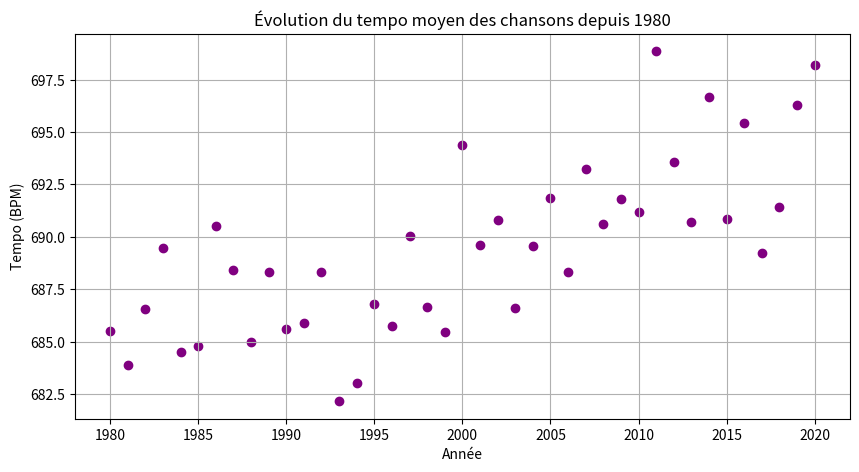
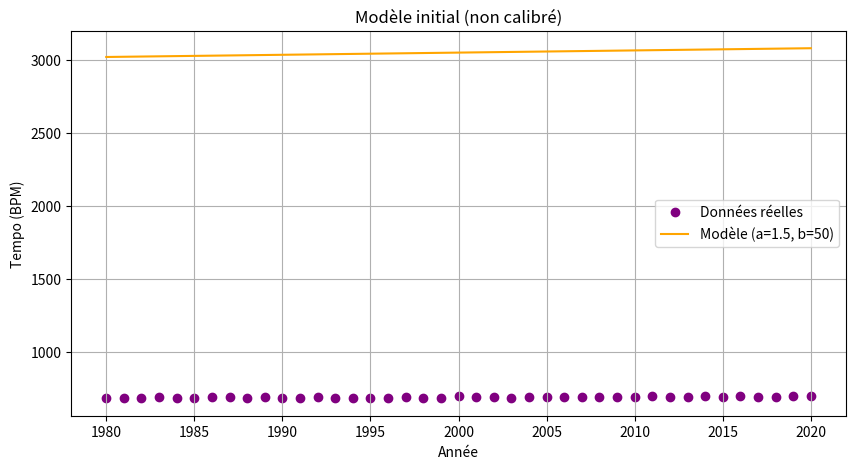
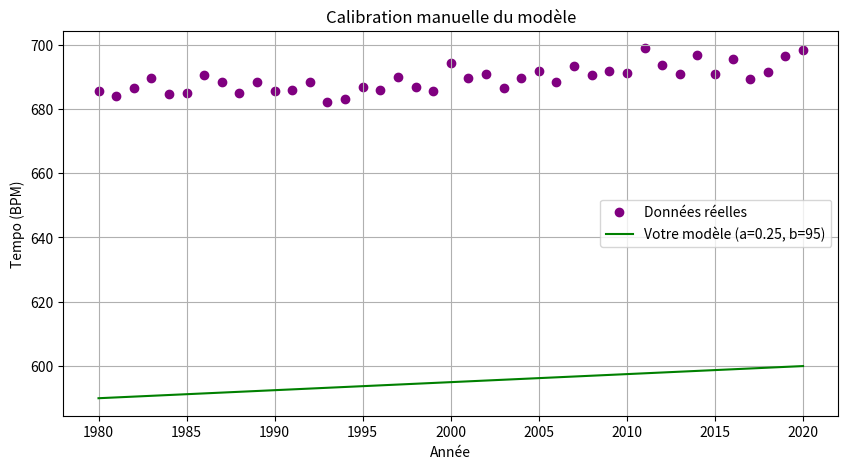
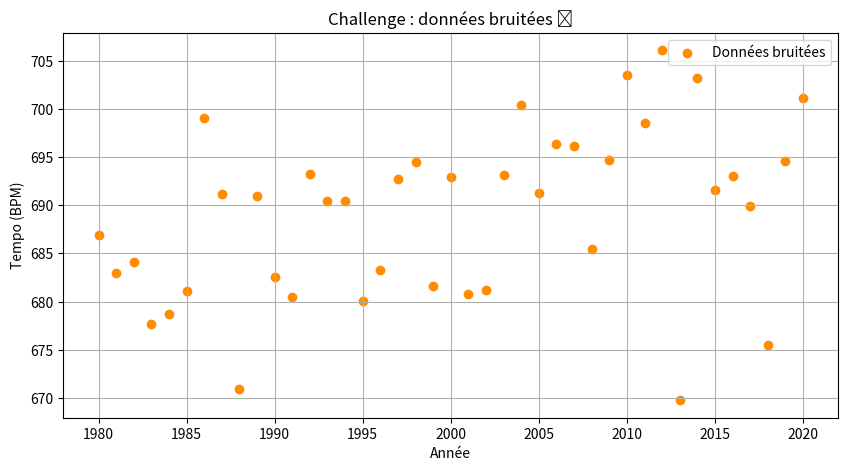
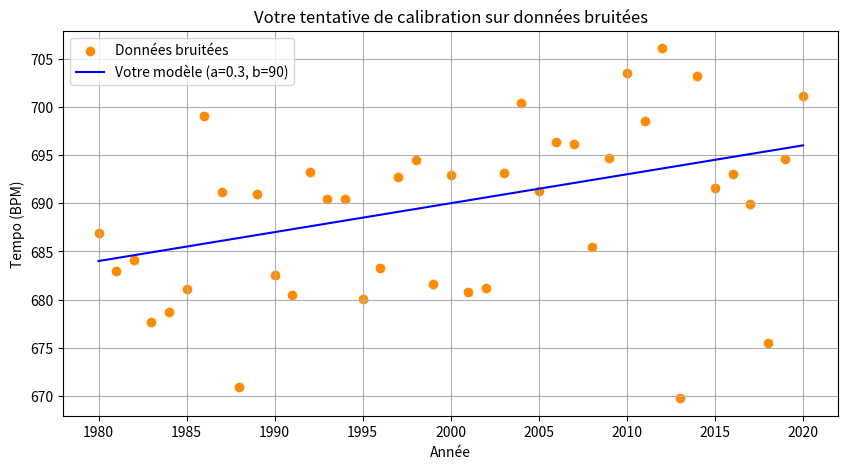
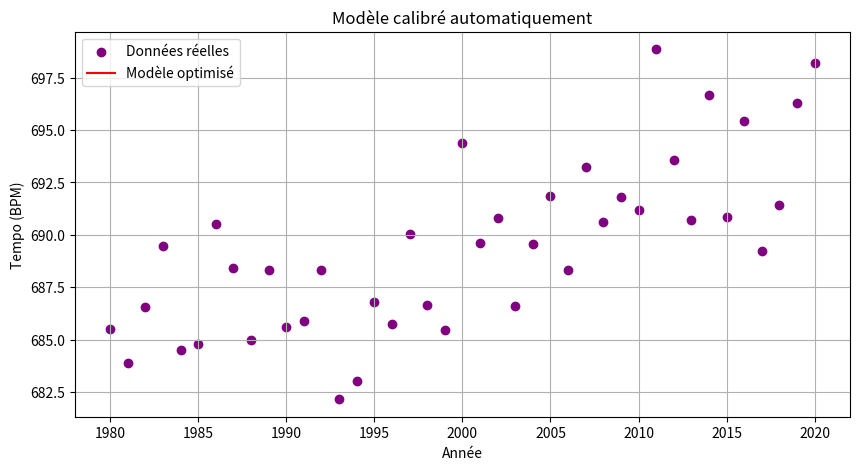

Python code for these plots, in order: (Note: this script raises an exception after producing the figures.)
import numpy as np
import matplotlib.pyplot as plt
import pandas as pd

np.random.seed(42)

annees = np.arange(1980, 2021)
true_a = 0.3
true_b = 90
tempos = true_a * annees + true_b + np.random.normal(0, 3, size=len(annees))
df = pd.DataFrame({'Année': annees, 'Tempo (BPM)': tempos})
df.head()

plt.figure(figsize=(10, 5))
plt.scatter(df['Année'], df['Tempo (BPM)'], color='purple')
plt.title("Évolution du tempo moyen des chansons depuis 1980")
plt.xlabel("Année")
plt.ylabel("Tempo (BPM)")
plt.grid(True)
plt.show()

def modele_lineaire(x, a, b):
    return a * x + b

a_test, b_test = 1.5, 50
df['Tempo préd (modèle test)'] = modele_lineaire(df['Année'], a_test, b_test)

plt.figure(figsize=(10, 5))
plt.scatter(df['Année'], df['Tempo (BPM)'], label="Données réelles", color='purple')
plt.plot(df['Année'], df['Tempo préd (modèle test)'], label="Modèle (a=1.5, b=50)", color='orange')
plt.title("Modèle initial (non calibré)")
plt.xlabel("Année")
plt.ylabel("Tempo (BPM)")
plt.legend()
plt.grid(True)
plt.show()

a_user = 0.25
b_user = 95

df['Tempo préd (vous)'] = modele_lineaire(df['Année'], a_user, b_user)

plt.figure(figsize=(10, 5))
plt.scatter(df['Année'], df['Tempo (BPM)'], label="Données réelles", color='purple')
plt.plot(df['Année'], df['Tempo préd (vous)'], label=f"Votre modèle (a={a_user}, b={b_user})", color='green')
plt.title("Calibration manuelle du modèle")
plt.xlabel("Année")
plt.ylabel("Tempo (BPM)")
plt.legend()
plt.grid(True)
plt.show()

def erreur_moyenne_reelle_vs_modele(y_reel, y_modele):
    return np.mean(np.abs(y_reel - y_modele))

erreur = erreur_moyenne_reelle_vs_modele(df['Tempo (BPM)'], df['Tempo préd (vous)'])
print(f"Erreur moyenne de votre modèle : {erreur:.2f} BPM")

df_bruite = df.copy()
df_bruite['Tempo bruité'] = df_bruite['Tempo (BPM)'] + np.random.normal(0, 8, size=len(df))

plt.figure(figsize=(10, 5))
plt.scatter(df_bruite['Année'], df_bruite['Tempo bruité'], label="Données bruitées", color='darkorange')
plt.title("Challenge : données bruitées 🎯")
plt.xlabel("Année")
plt.ylabel("Tempo (BPM)")
plt.legend()
plt.grid(True)
plt.show()

a_bruite = 0.3
b_bruite = 90

df_bruite['Tempo préd'] = modele_lineaire(df_bruite['Année'], a_bruite, b_bruite)

plt.figure(figsize=(10, 5))
plt.scatter(df_bruite['Année'], df_bruite['Tempo bruité'], label="Données bruitées", color='darkorange')
plt.plot(df_bruite['Année'], df_bruite['Tempo préd'], label=f"Votre modèle (a={a_bruite}, b={b_bruite})", color='blue')
plt.title("Votre tentative de calibration sur données bruitées")
plt.xlabel("Année")
plt.ylabel("Tempo (BPM)")
plt.legend()
plt.grid(True)
plt.show()

erreur_bruite = erreur_moyenne_reelle_vs_modele(df_bruite['Tempo bruité'], df_bruite['Tempo préd'])
print(f"Erreur moyenne sur données bruitées : {erreur_bruite:.2f} BPM")

x = df['Année'].values
y = df['Tempo (BPM)'].values

a, b = 0.0, 0.0
learning_rate = 1e-4
epochs = 500

for _ in range(epochs):
    y_pred = a * x + b
    error = y - y_pred
    a += learning_rate * (-2 * np.mean(error * x))
    b += learning_rate * (-2 * np.mean(error))

print(f"Paramètres optimisés automatiquement : a = {a:.4f}, b = {b:.4f}")

plt.figure(figsize=(10, 5))
plt.scatter(x, y, label="Données réelles", color='purple')
plt.plot(x, a * x + b, label="Modèle optimisé", color='red')
plt.title("Modèle calibré automatiquement")
plt.xlabel("Année")
plt.ylabel("Tempo (BPM)")
plt.legend()
plt.grid(True)
plt.show()

from IPython.display import Markdown

Markdown("""
### 🔬 Ce que vous venez de faire, je le fais aussi dans ma recherche...

Vous avez testé et ajusté un **modèle simple** pour qu’il colle aux **données réelles**.

Moi aussi je fais ça ! Mais avec :
- des modèles plus complexes (non linéaires),
- des incertitudes à gérer,
- et des algorithmes puissants pour optimiser les paramètres.

👉 Vous venez de découvrir ce qu’est **la calibration** d’un modèle : c’est une étape clé en science des données, en climatologie, en santé, en ingénierie… et en musique aussi ! 🎶
""")